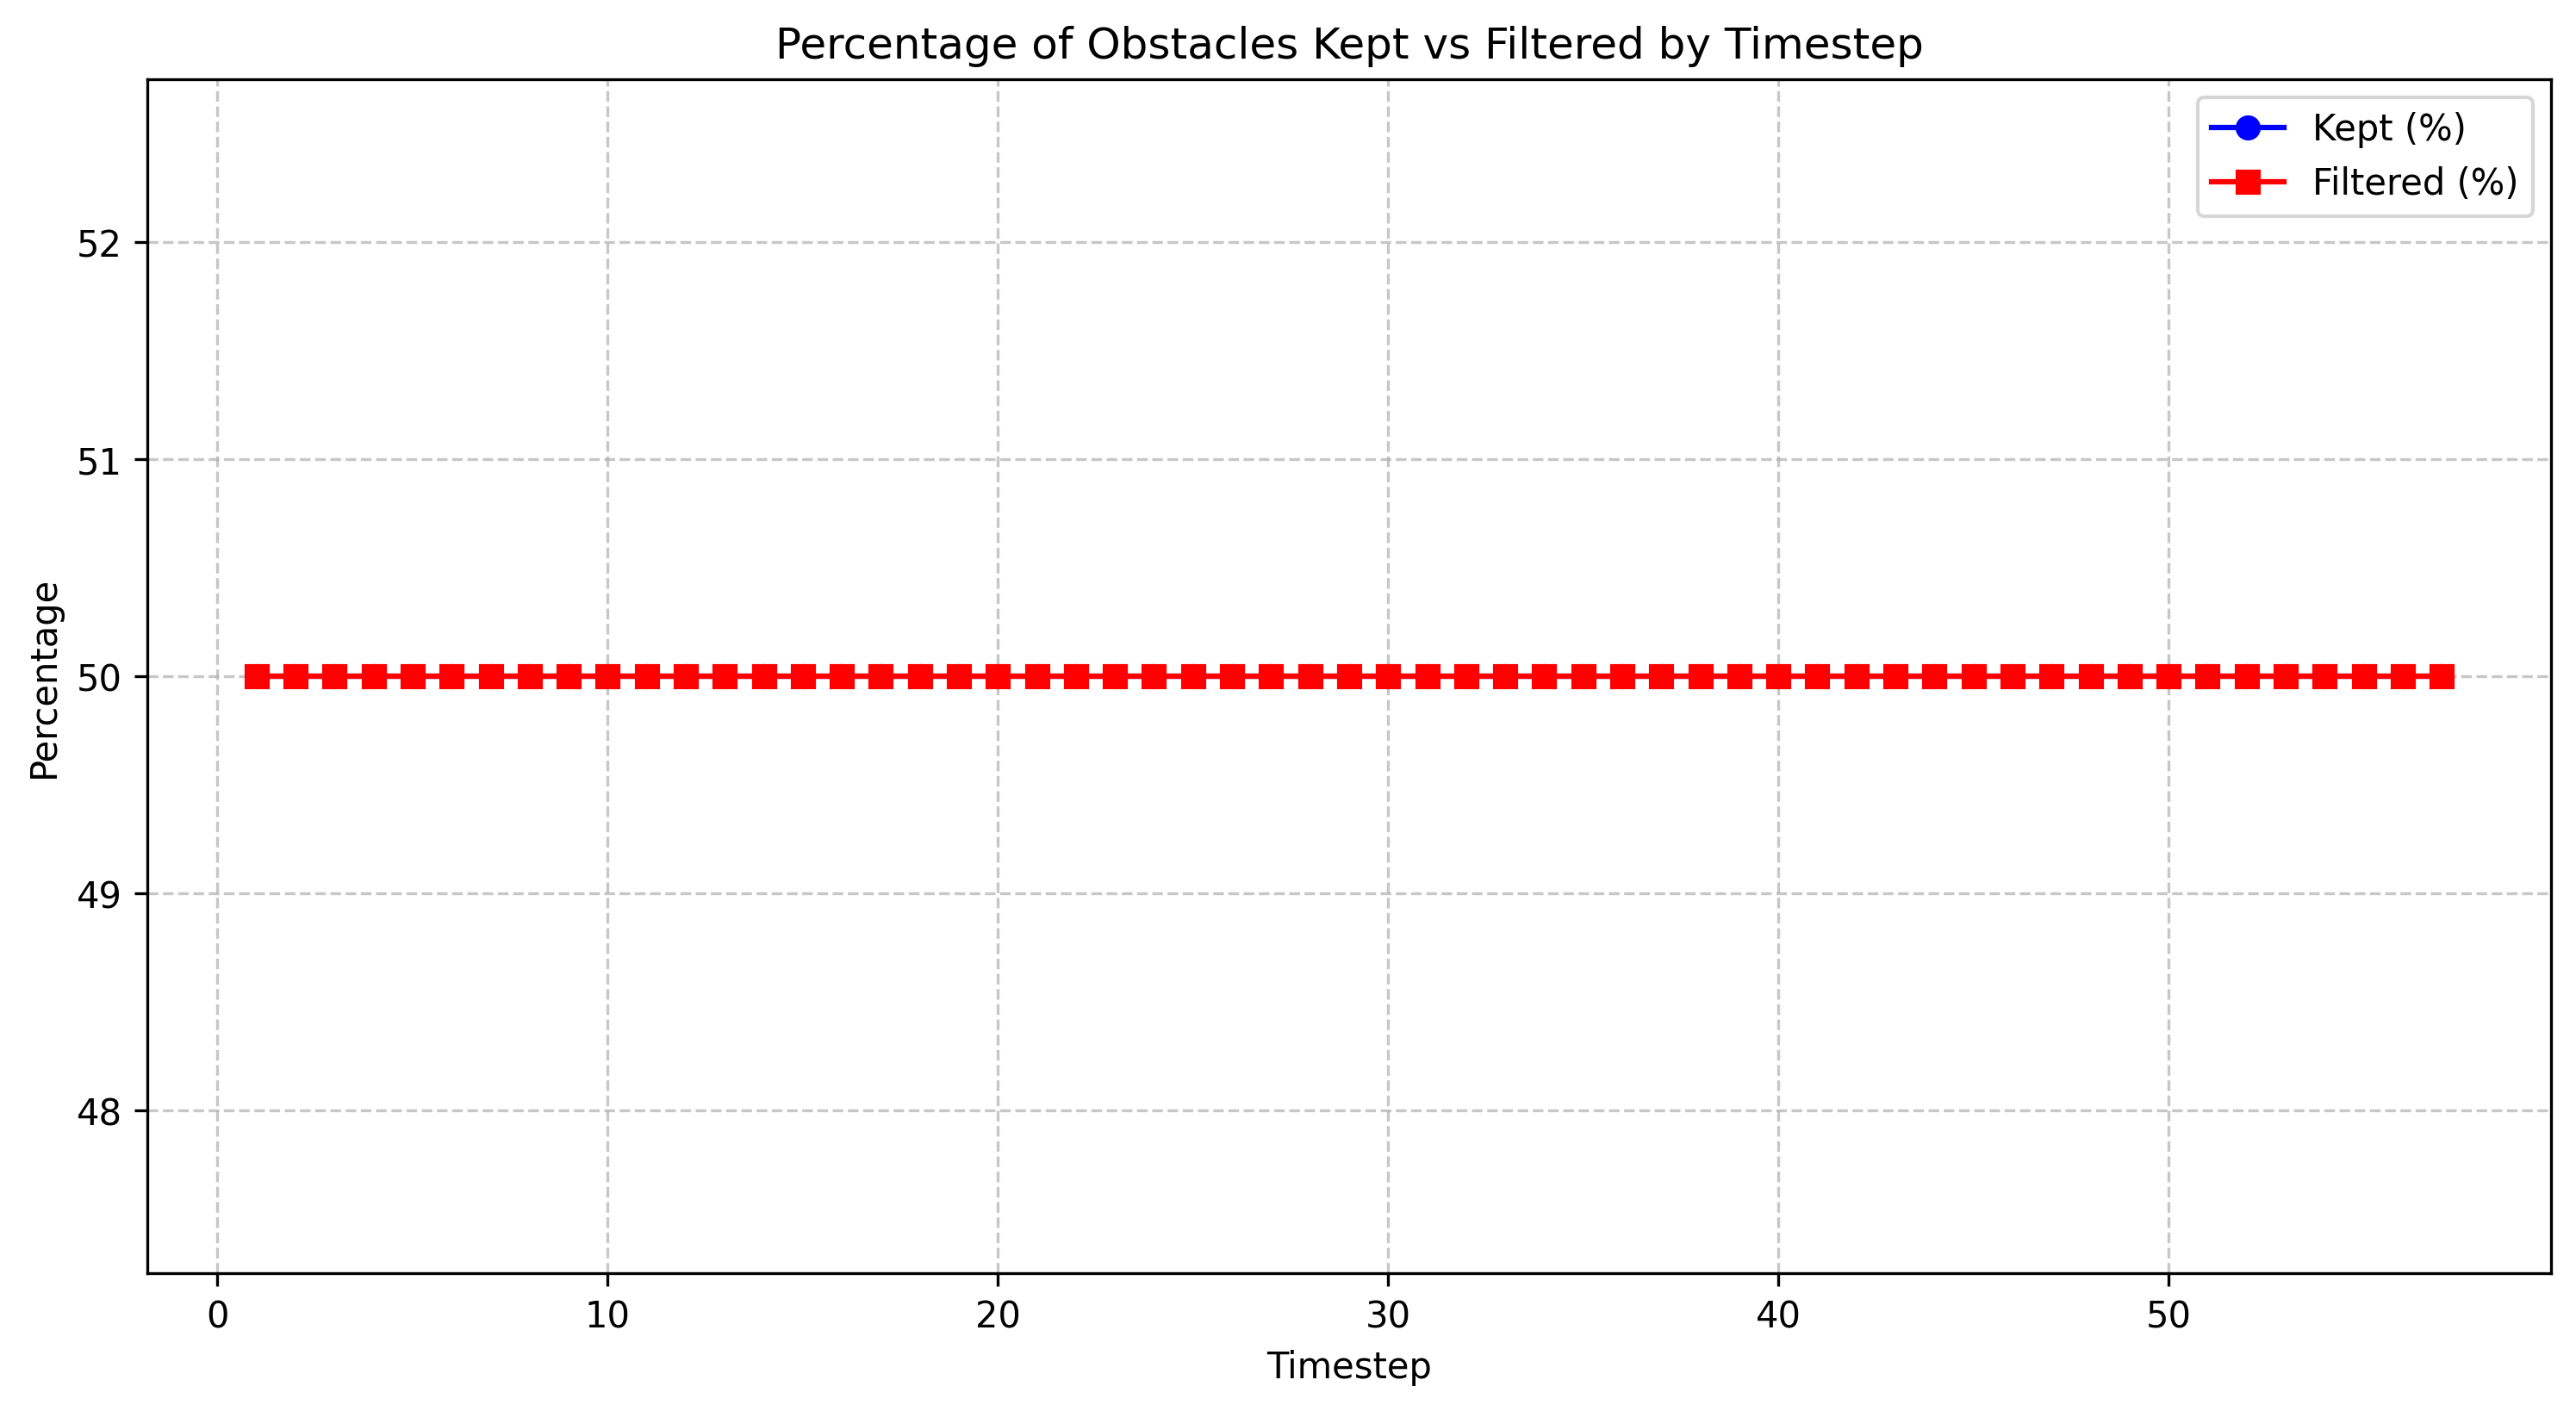

The file beside this chart, header and first rows:
timestep, total_count, filtered_count, filtered_percentage, kept_percentage
1.0, 4, 2, 50.0, 50.0
2.0, 4, 2, 50.0, 50.0
3.0, 4, 2, 50.0, 50.0
4.0, 4, 2, 50.0, 50.0
5.0, 4, 2, 50.0, 50.0
6.0, 4, 2, 50.0, 50.0
7.0, 4, 2, 50.0, 50.0
8.0, 4, 2, 50.0, 50.0
9.0, 4, 2, 50.0, 50.0
10.0, 4, 2, 50.0, 50.0
11.0, 4, 2, 50.0, 50.0
12.0, 4, 2, 50.0, 50.0
13.0, 4, 2, 50.0, 50.0
14.0, 4, 2, 50.0, 50.0
15.0, 4, 2, 50.0, 50.0
16.0, 4, 2, 50.0, 50.0
17.0, 4, 2, 50.0, 50.0
18.0, 4, 2, 50.0, 50.0
19.0, 4, 2, 50.0, 50.0
20.0, 4, 2, 50.0, 50.0
21.0, 4, 2, 50.0, 50.0
22.0, 4, 2, 50.0, 50.0
23.0, 4, 2, 50.0, 50.0
24.0, 4, 2, 50.0, 50.0
25.0, 4, 2, 50.0, 50.0
26.0, 4, 2, 50.0, 50.0
27.0, 4, 2, 50.0, 50.0
28.0, 4, 2, 50.0, 50.0
29.0, 4, 2, 50.0, 50.0
30.0, 4, 2, 50.0, 50.0
31.0, 4, 2, 50.0, 50.0
32.0, 4, 2, 50.0, 50.0
33.0, 4, 2, 50.0, 50.0
34.0, 4, 2, 50.0, 50.0
35.0, 4, 2, 50.0, 50.0
36.0, 4, 2, 50.0, 50.0
37.0, 4, 2, 50.0, 50.0
38.0, 4, 2, 50.0, 50.0
39.0, 4, 2, 50.0, 50.0
40.0, 4, 2, 50.0, 50.0
41.0, 4, 2, 50.0, 50.0
42.0, 4, 2, 50.0, 50.0
43.0, 4, 2, 50.0, 50.0
44.0, 4, 2, 50.0, 50.0
45.0, 4, 2, 50.0, 50.0
46.0, 4, 2, 50.0, 50.0
47.0, 4, 2, 50.0, 50.0
48.0, 4, 2, 50.0, 50.0
49.0, 4, 2, 50.0, 50.0
50.0, 4, 2, 50.0, 50.0
51.0, 4, 2, 50.0, 50.0
52.0, 4, 2, 50.0, 50.0
53.0, 4, 2, 50.0, 50.0
54.0, 4, 2, 50.0, 50.0
55.0, 4, 2, 50.0, 50.0
56.0, 4, 2, 50.0, 50.0
57.0, 4, 2, 50.0, 50.0
